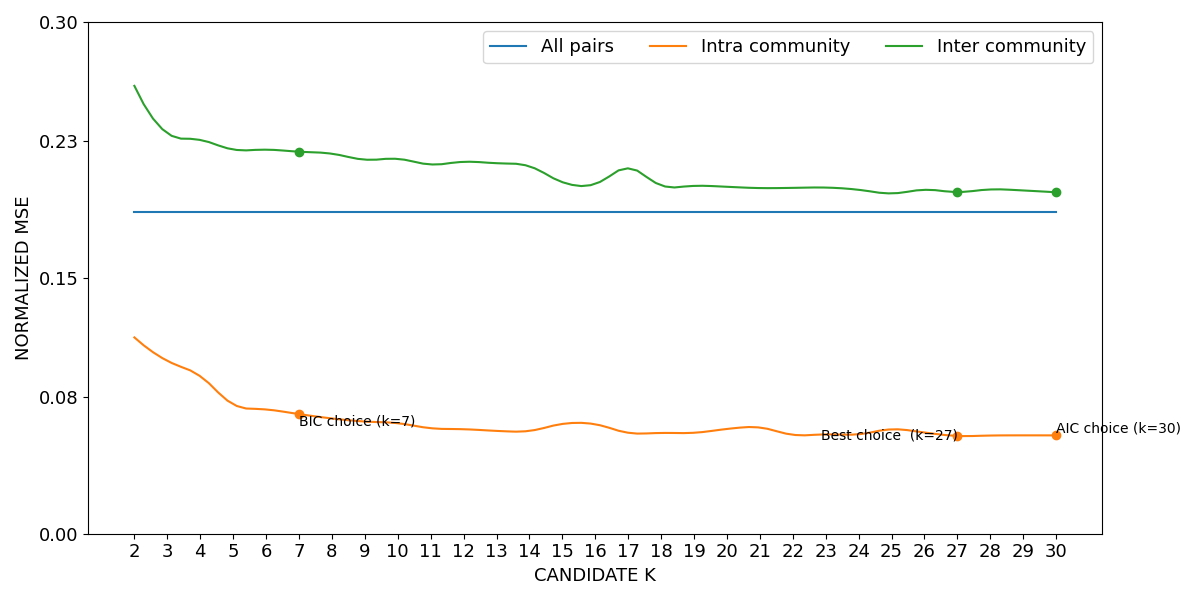

The file beside this chart, header and first rows:
curve, all_pairs, k=2|intra_community, k=3|intra_community, k=4|intra_community, k=5|intra_community, k=6|intra_community, k=7|intra_community, k=8|intra_community, k=9|intra_community, k=10|intra_community, k=11|intra_community, k=12|intra_community, k=13|intra_community, k=14|intra_community, k=15|intra_community, k=16|intra_community, k=17|intra_community, k=18|intra_community, k=19|intra_community, k=20|intra_community, k=21|intra_community, k=22|intra_community, k=23|intra_community
lower, 0.1886, 0.1149, 0.1011, 0.09209, 0.0757, 0.07264, 0.06995, 0.06739, 0.06559, 0.06462, 0.06171, 0.0611, 0.06013, 0.06014, 0.06415, 0.06394, 0.05904, 0.05886, 0.05899, 0.0612, 0.06202, 0.05782, 0.05803
mean, 0.1888, 0.1151, 0.1014, 0.09233, 0.07592, 0.07284, 0.07014, 0.06757, 0.06577, 0.06479, 0.06188, 0.06126, 0.06028, 0.0603, 0.06436, 0.06416, 0.05919, 0.05907, 0.05919, 0.06142, 0.06224, 0.05803, 0.05823
upper, 0.1891, 0.1153, 0.1016, 0.09256, 0.07614, 0.07304, 0.07033, 0.06775, 0.06596, 0.06496, 0.06205, 0.06141, 0.06044, 0.06046, 0.06457, 0.06438, 0.05935, 0.05927, 0.0594, 0.06164, 0.06247, 0.05823, 0.05843
